2-way image classification set "Images" from GitHub (evelinanaumovich/computer_vision_project3); label vocabulary: fire, no fire.

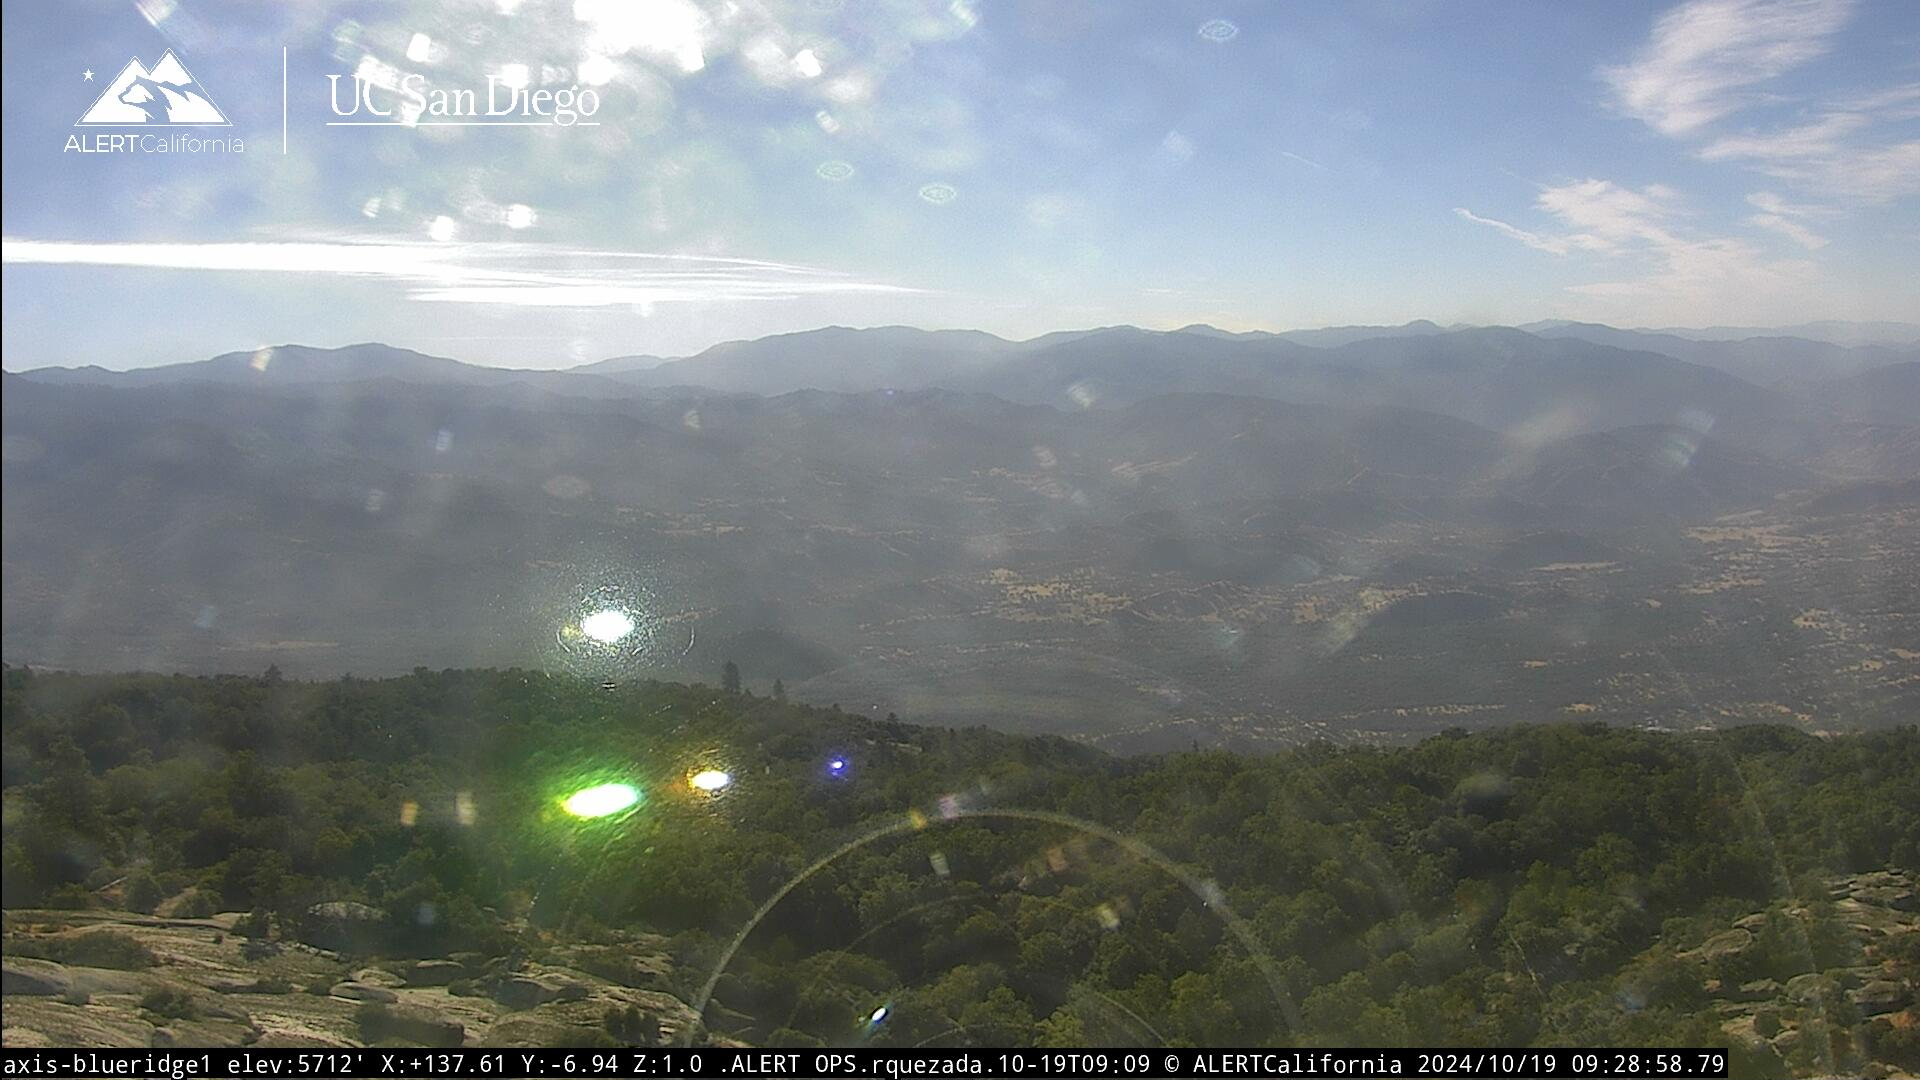
Label: no fire

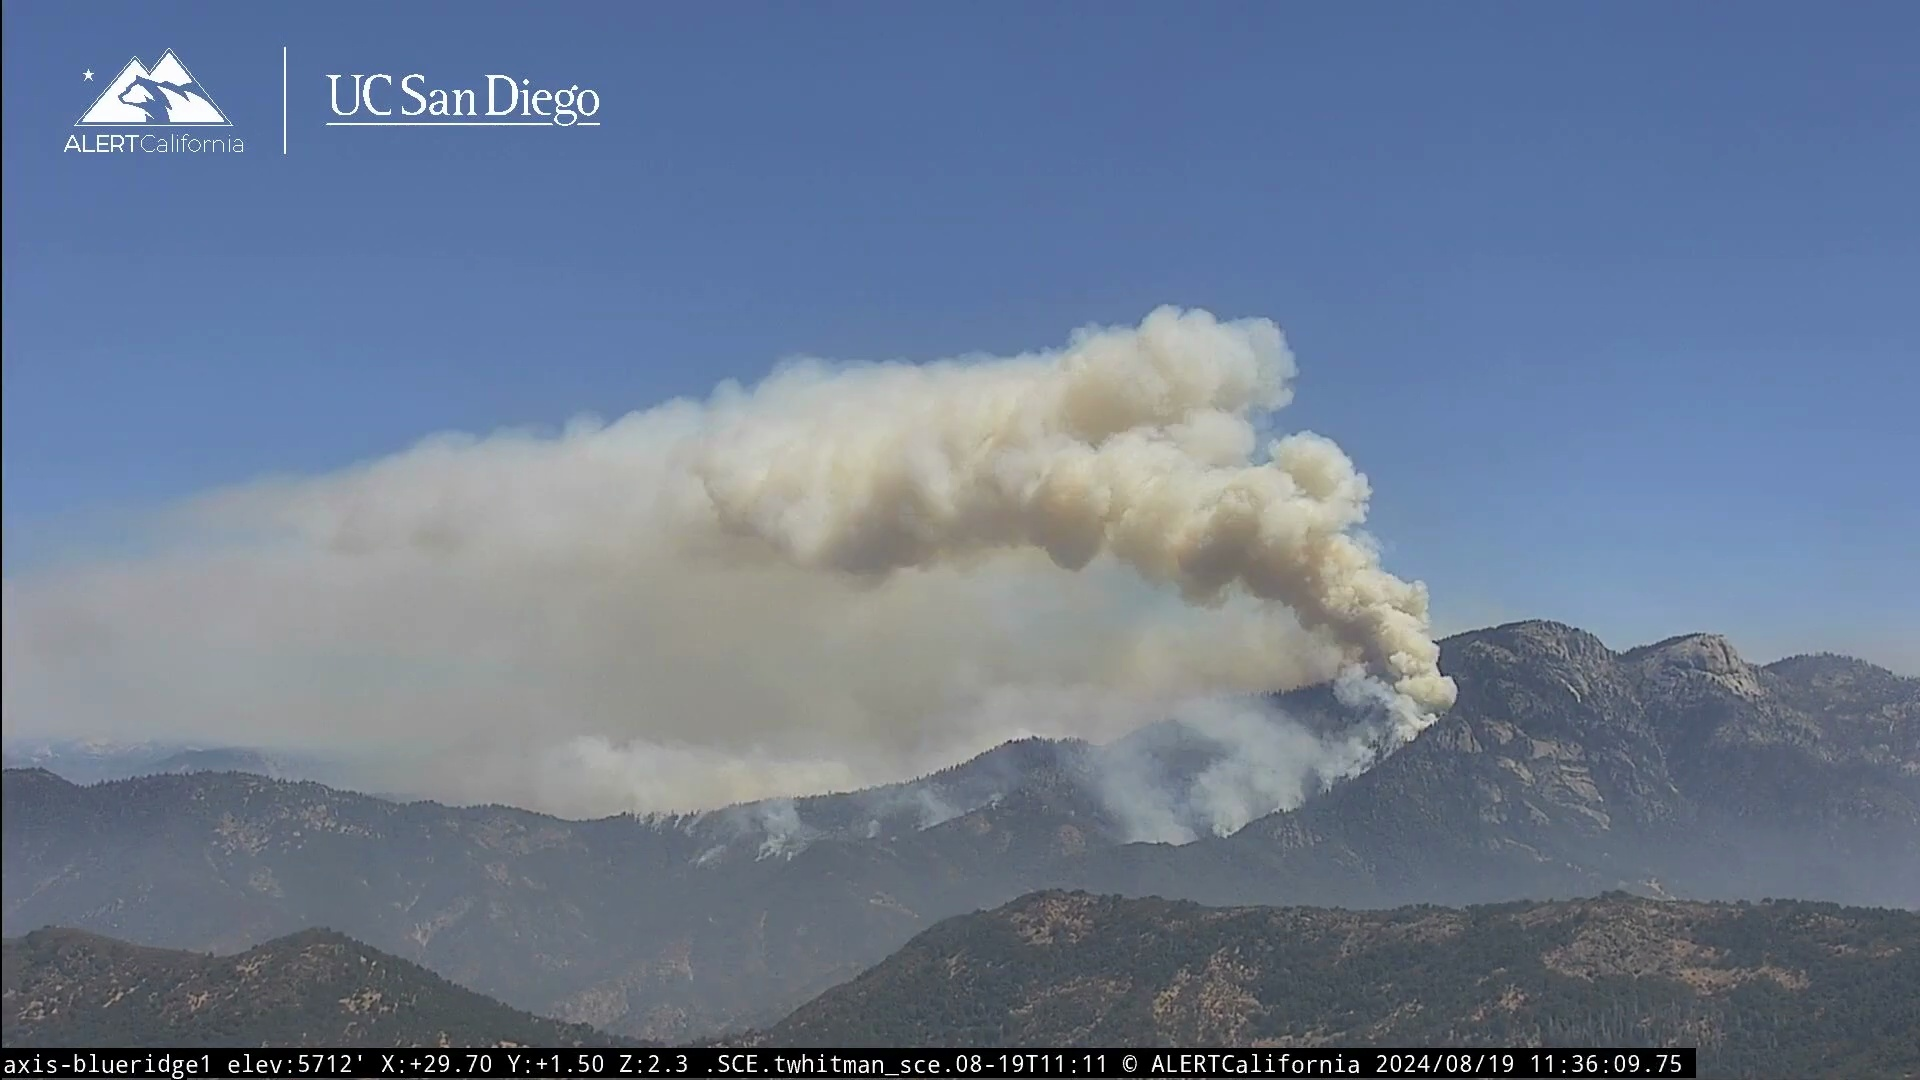
Label: fire

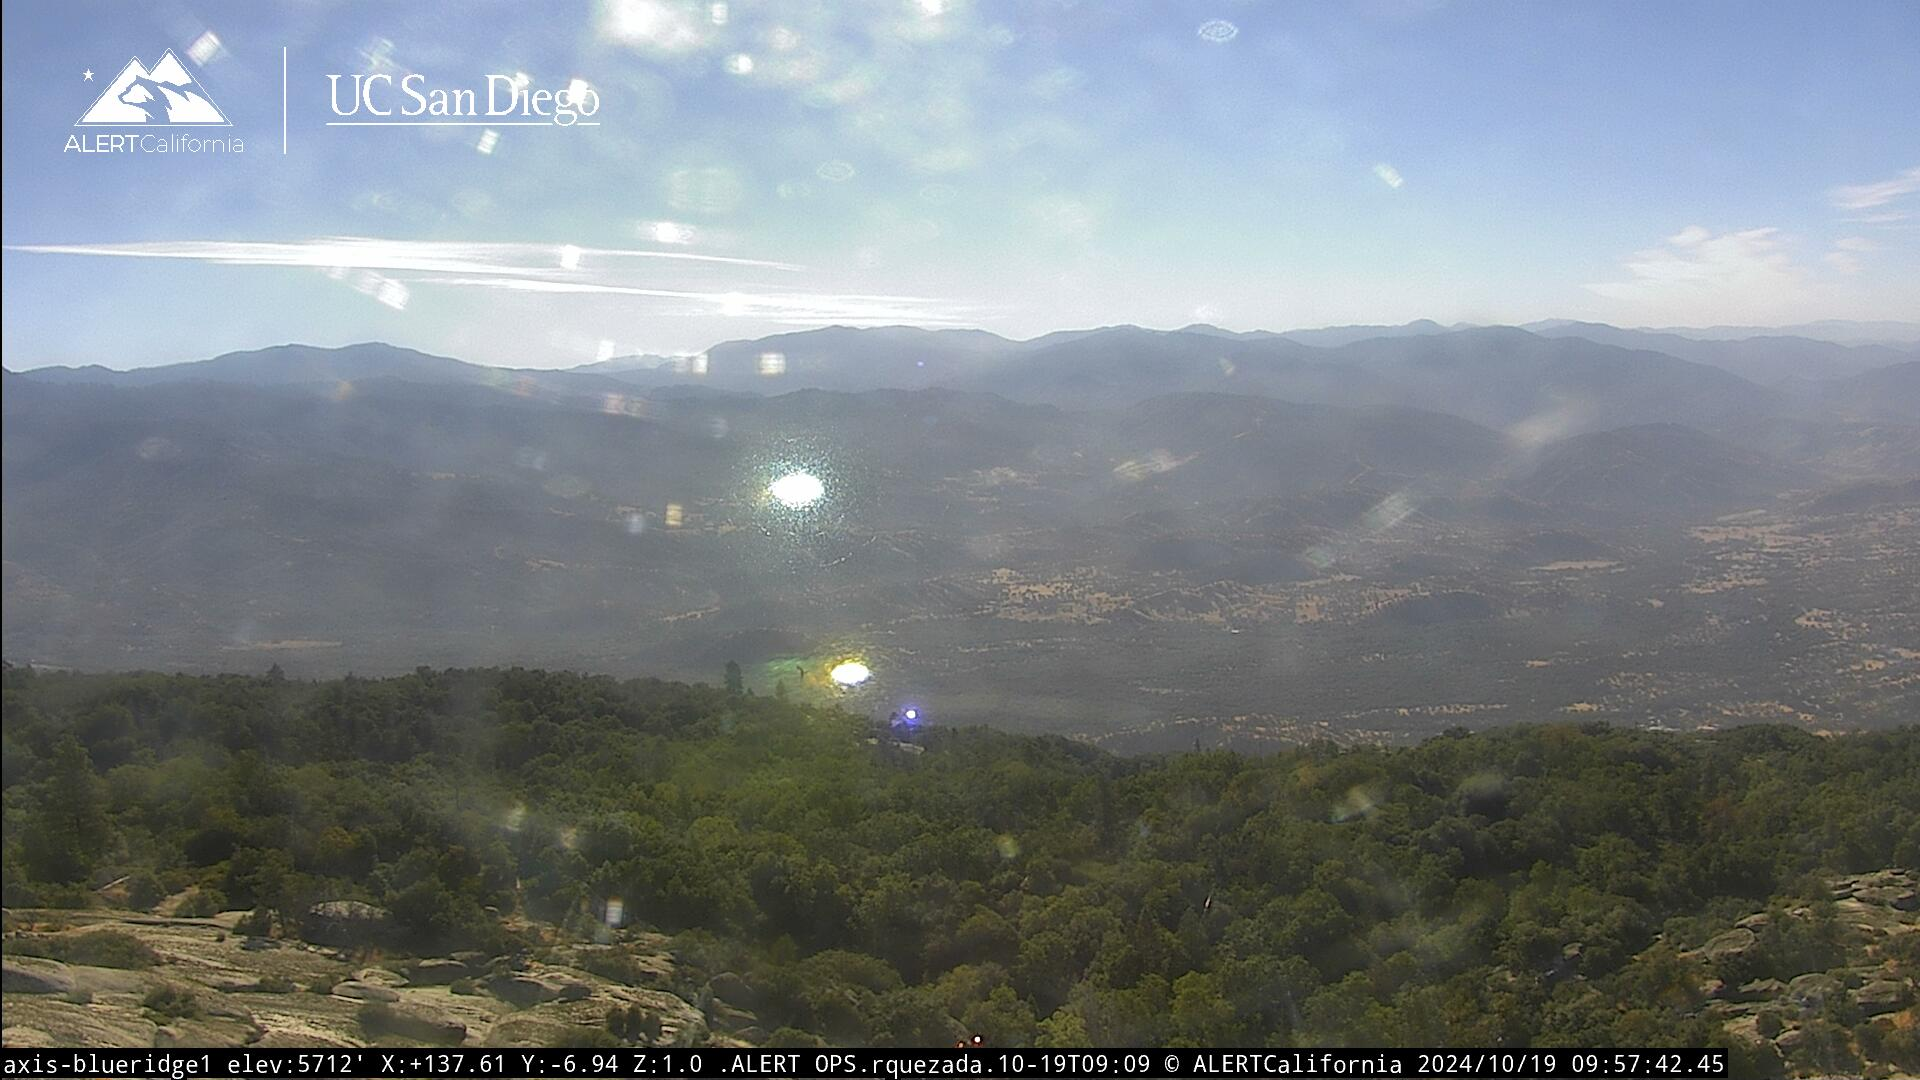
Label: no fire

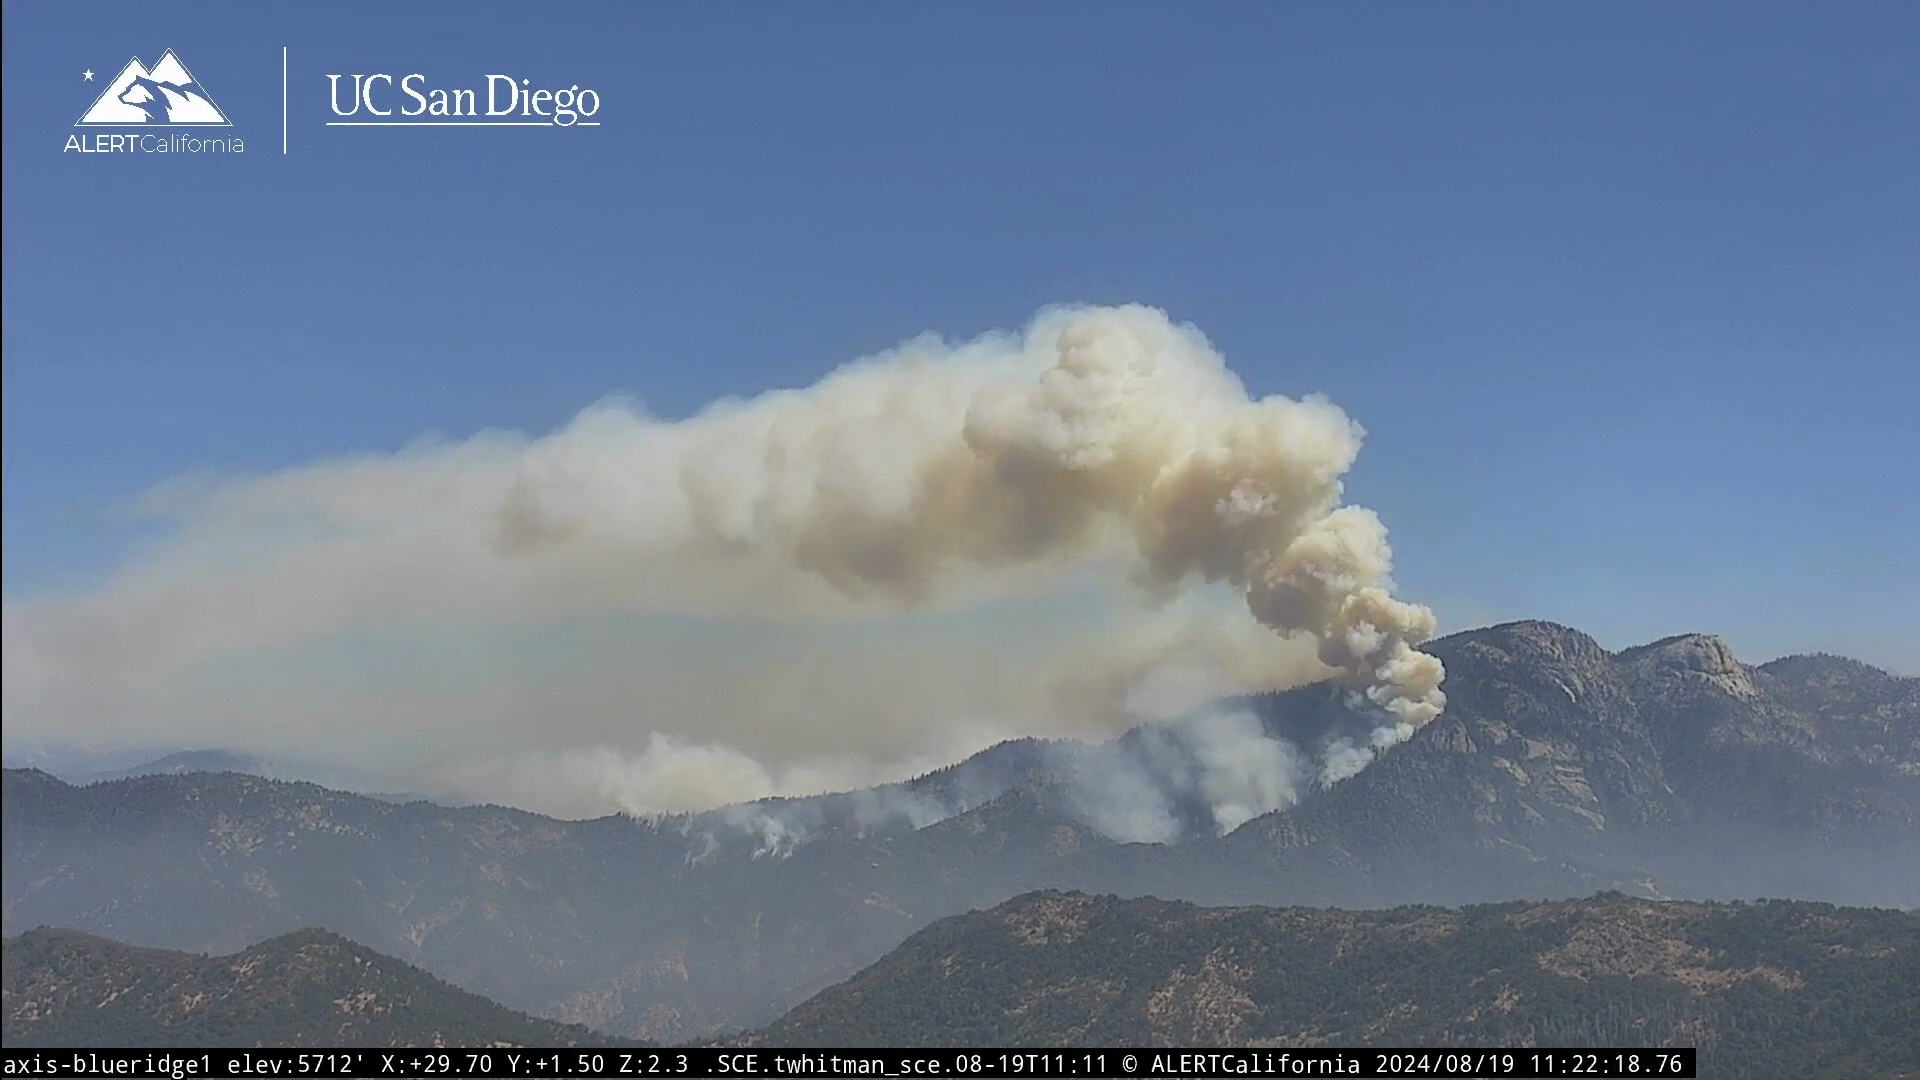
Label: fire

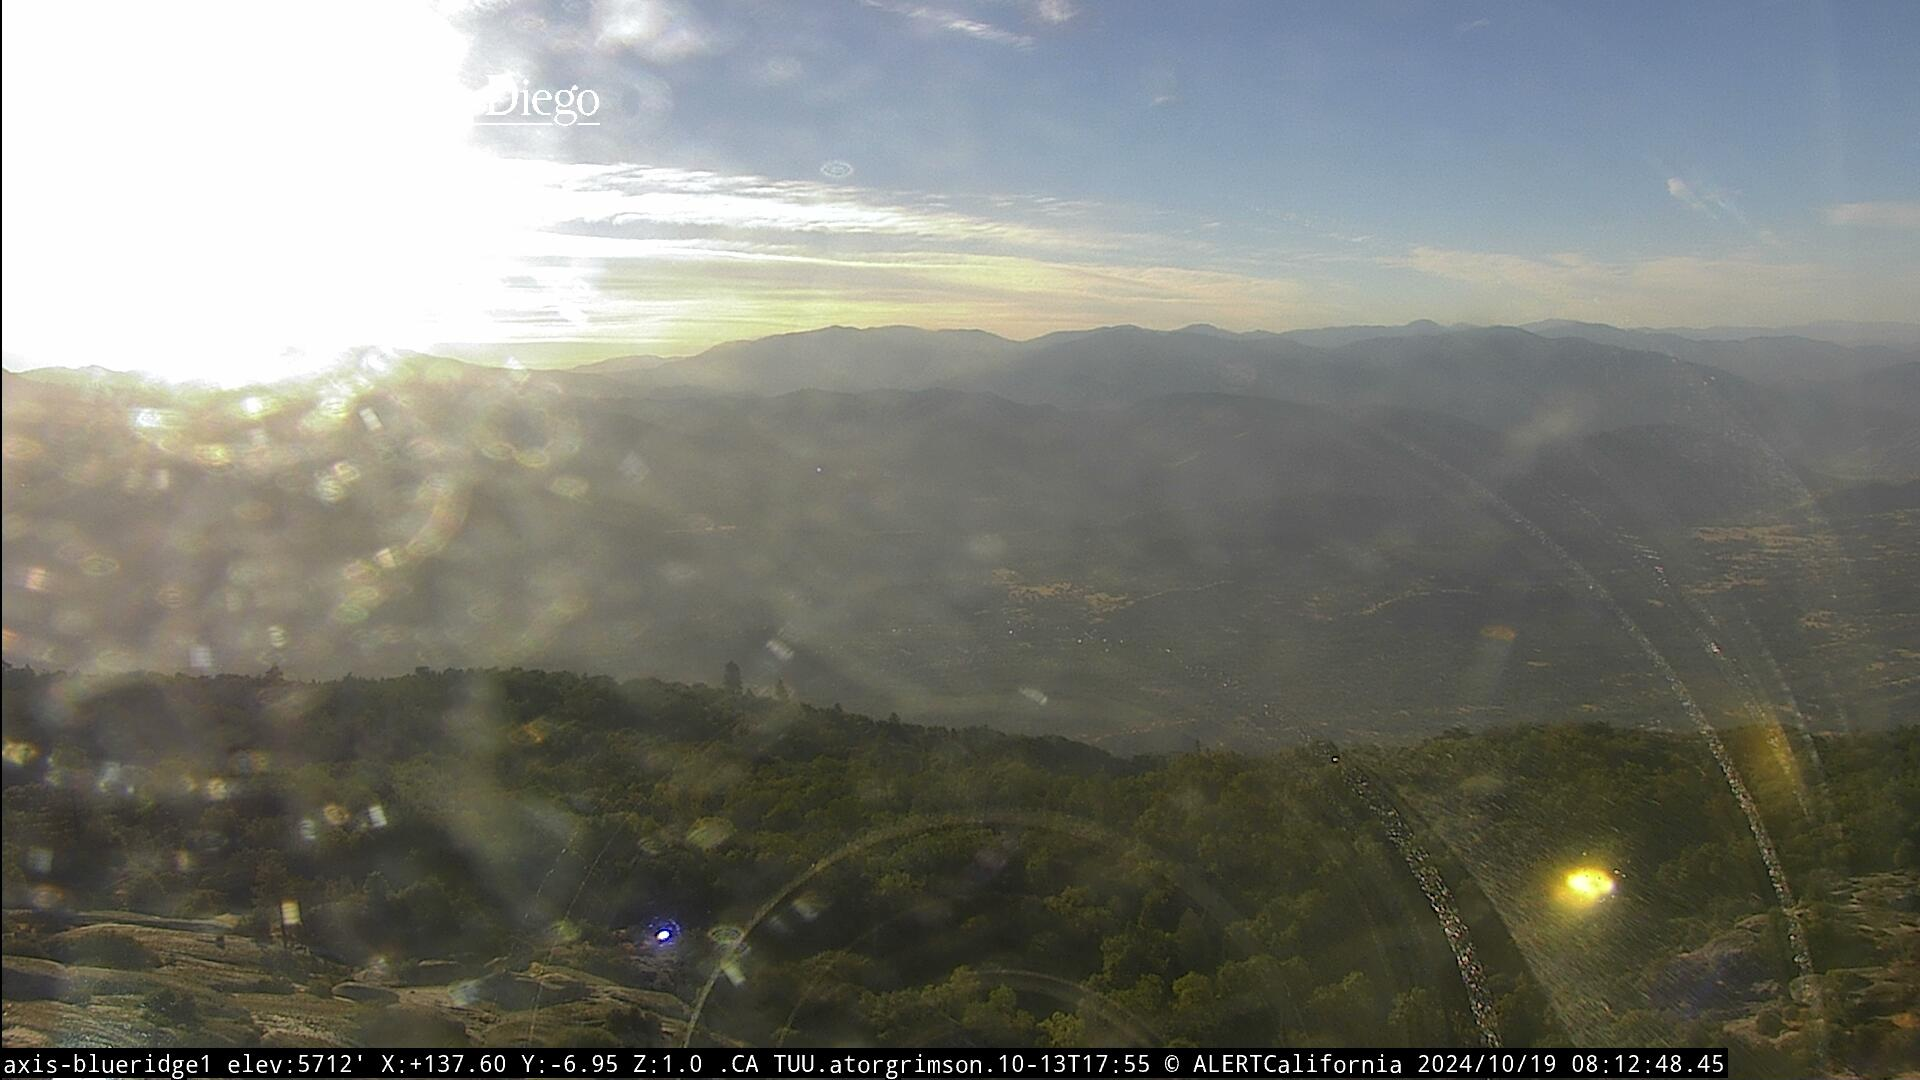
Label: no fire

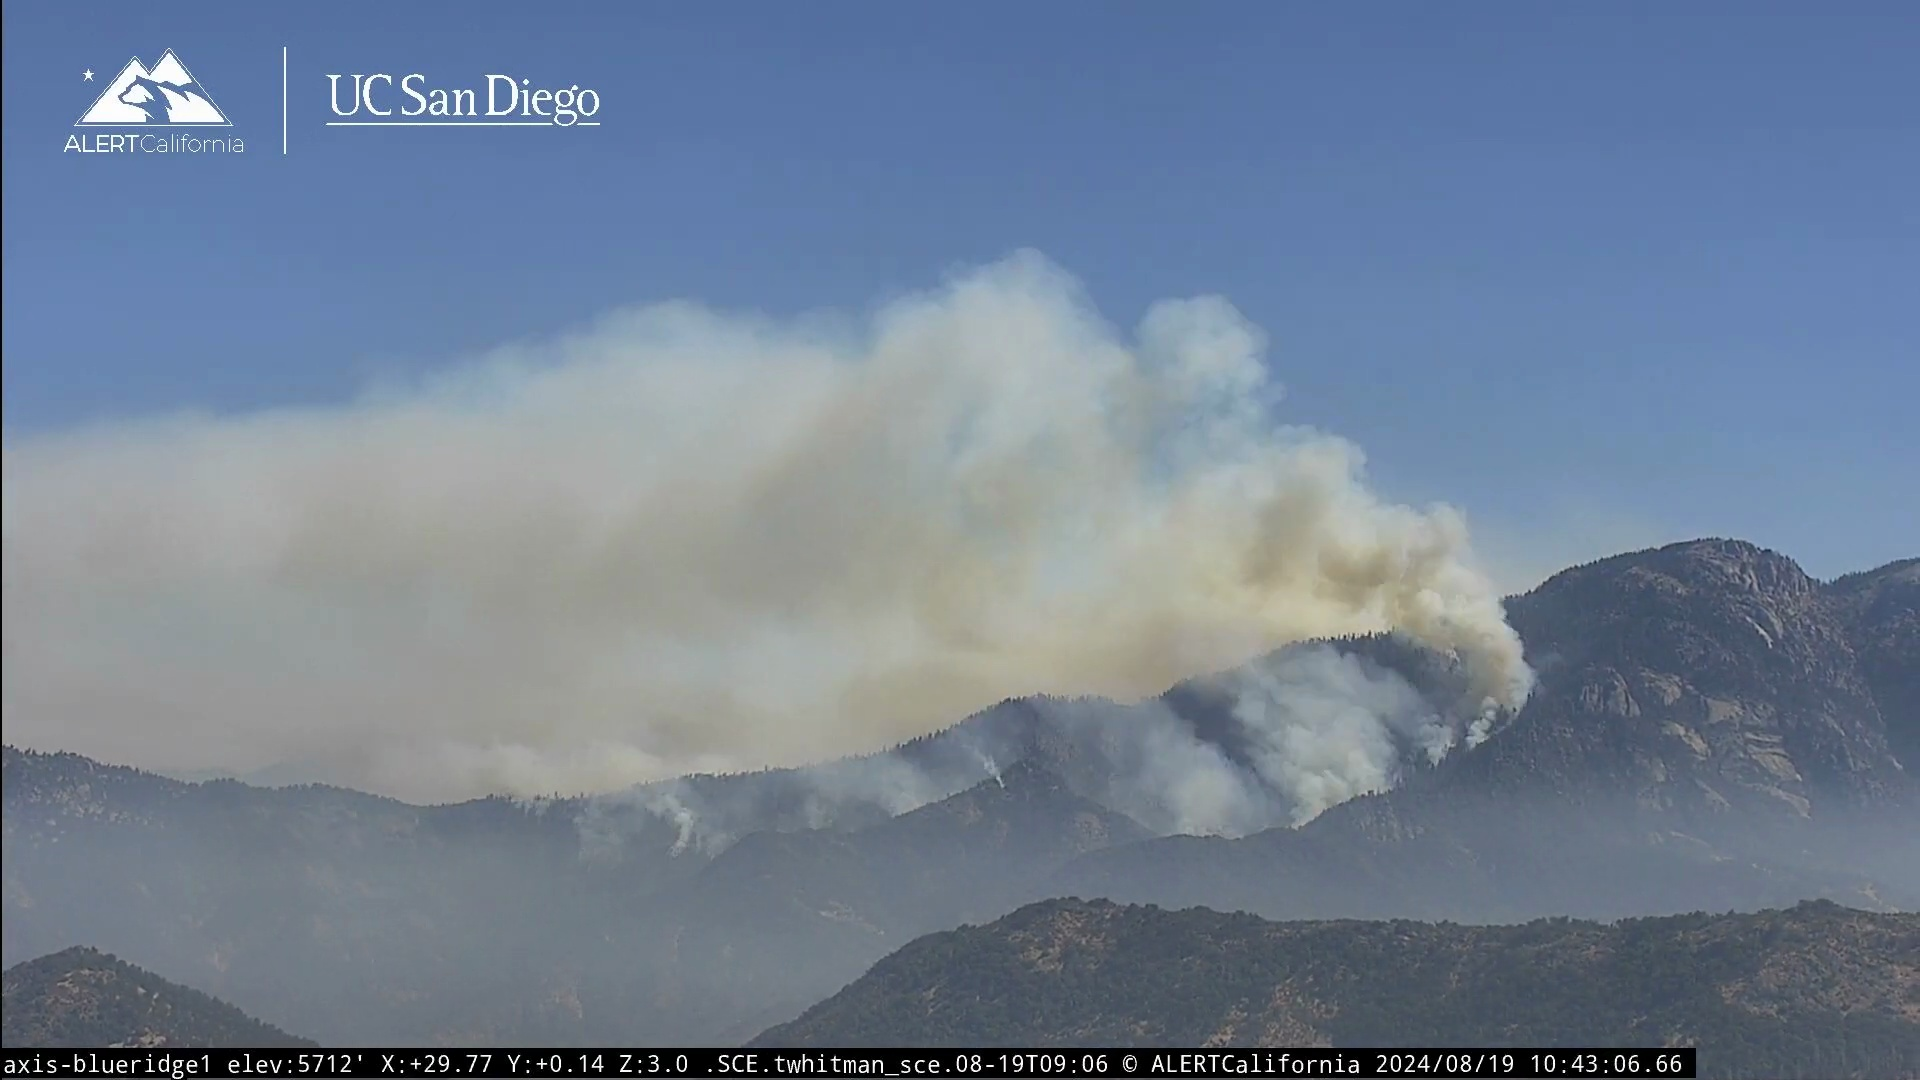
Label: fire
